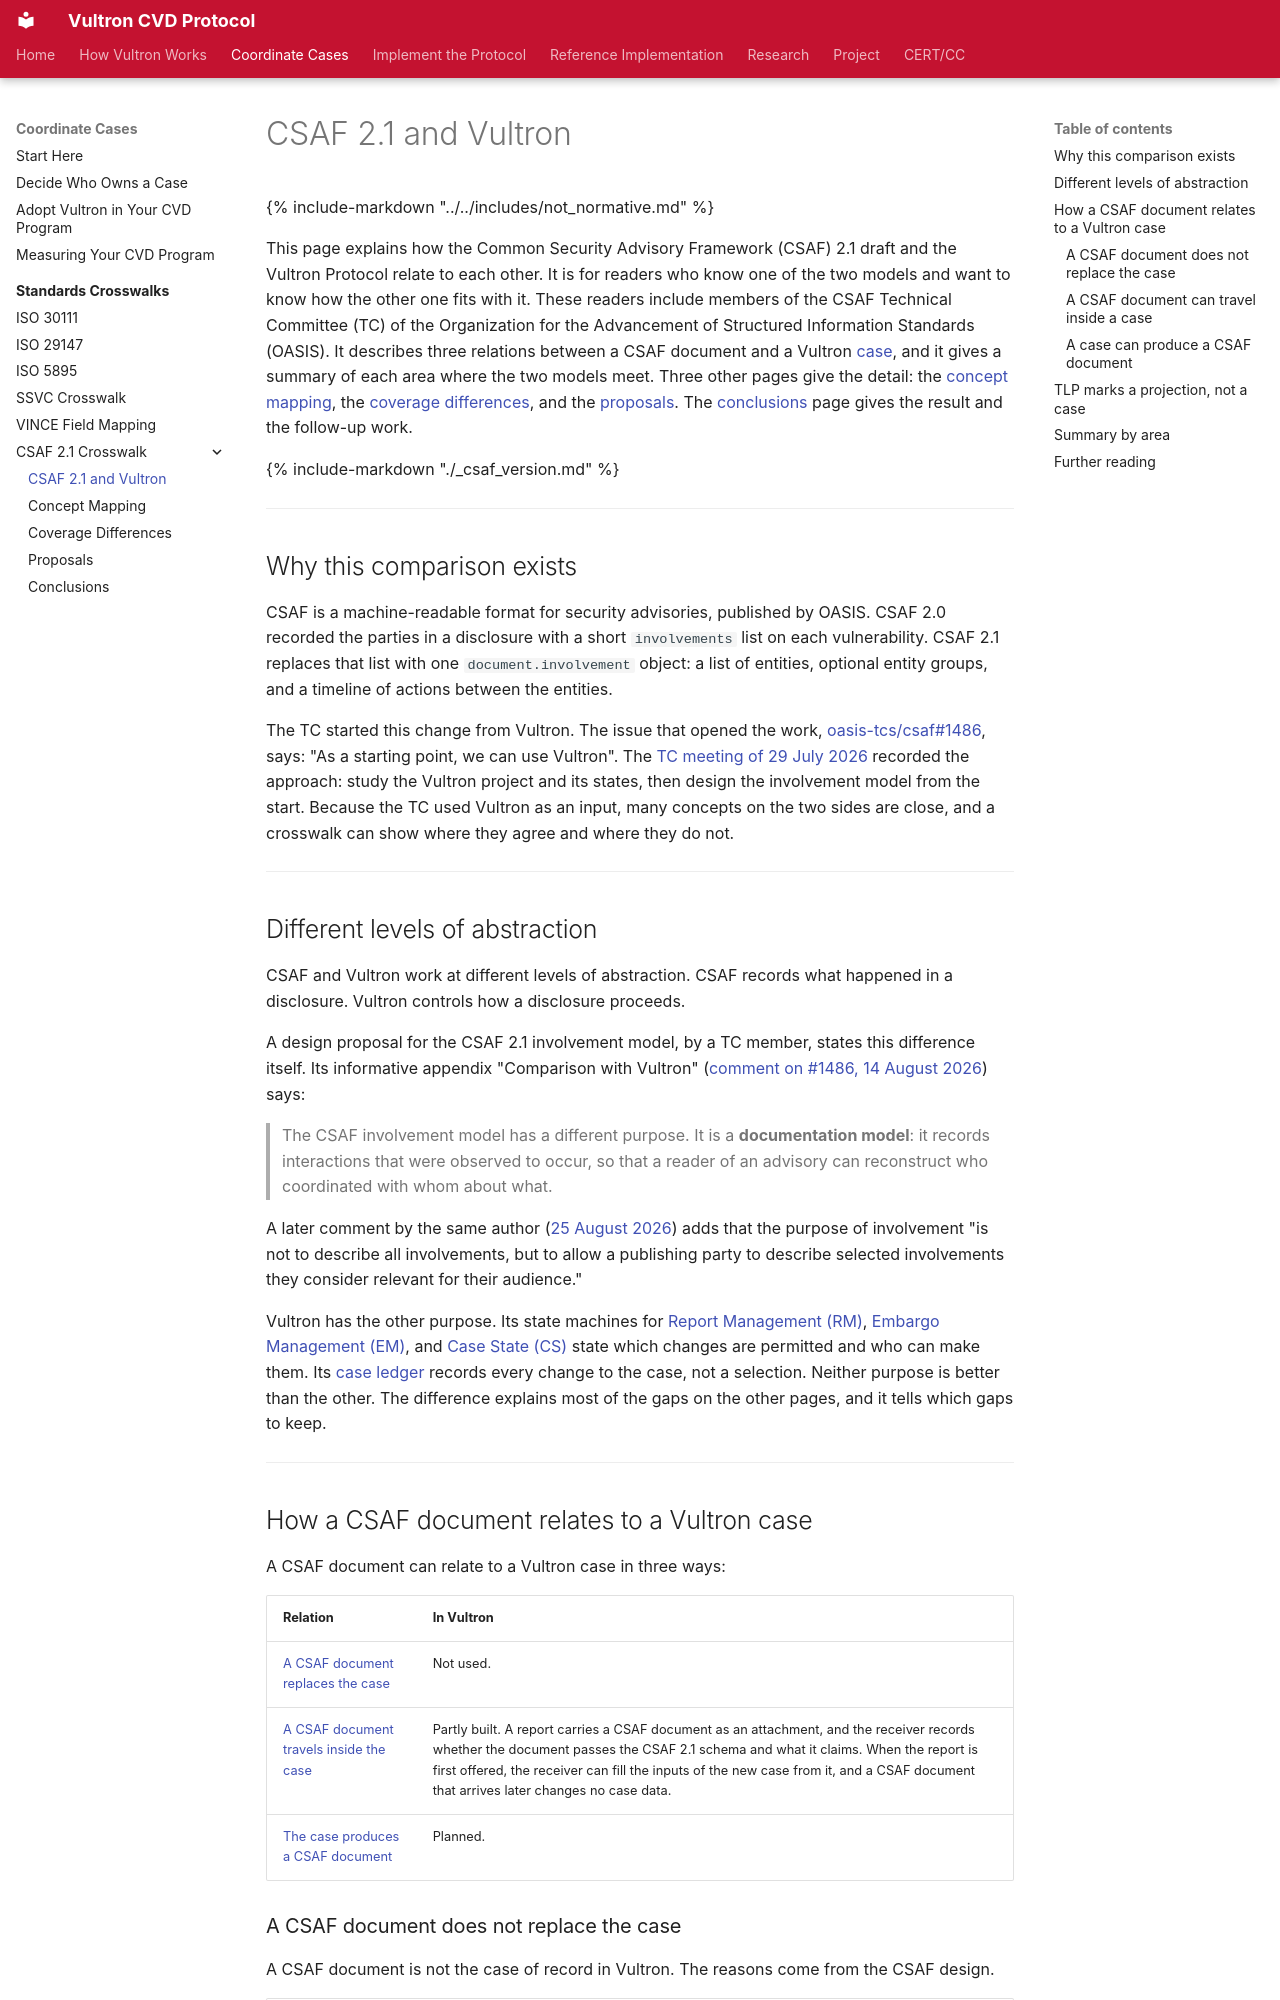

repository: CERTCC/Vultron · page: reference/csaf_crosswalk/overview/index.html · generator: mkdocs

---
description: >
  How the Common Security Advisory Framework (CSAF) 2.1 draft relates to a
  Vultron case, and a summary of where the two models are the same, close,
  or different.
stakeholder_type: [cvd-practitioner, platform-developer]
level: 300
page_type: explanation
subject: neutral
---

# CSAF 2.1 and Vultron

{% include-markdown "../../includes/not_normative.md" %}

This page explains how the Common Security Advisory Framework (CSAF) 2.1 draft and the Vultron Protocol relate to each other.
It is for readers who know one of the two models and want to know how the other one fits with it.
These readers include members of the CSAF Technical Committee (TC) of the Organization for the Advancement of Structured Information Standards (OASIS).
It describes three relations between a CSAF document and a Vultron [case](../glossary.md#core-cvd-concepts), and it gives a summary of each area where the two models meet.
Three other pages give the detail: the [concept mapping](concept_mapping.md), the [coverage differences](coverage.md), and the [proposals](proposals.md).
The [conclusions](conclusion.md) page gives the result and the follow-up work.

{% include-markdown "./_csaf_version.md" %}

---

## Why this comparison exists

CSAF is a machine-readable format for security advisories, published by OASIS.
CSAF 2.0 recorded the parties in a disclosure with a short `involvements` list on each vulnerability.
CSAF 2.1 replaces that list with one `document.involvement` object: a list of entities, optional entity groups, and a timeline of actions between the entities.

The TC started this change from Vultron.
The issue that opened the work, [oasis-tcs/csaf#1486](https://github.com/oasis-tcs/csaf/issues/1486){:target="_blank"}, says: "As a starting point, we can use Vultron".
The [TC meeting of 29 July 2026](https://github.com/oasis-tcs/csaf/blob/29b1e27aa126b820cbd6eee1830ca27ef02793d1/meeting_minutes/2026/2026-07-29.md){:target="_blank"} recorded the approach: study the Vultron project and its states, then design the involvement model from the start.
Because the TC used Vultron as an input, many concepts on the two sides are close, and a crosswalk can show where they agree and where they do not.

---

## Different levels of abstraction

CSAF and Vultron work at different levels of abstraction.
CSAF records what happened in a disclosure.
Vultron controls how a disclosure proceeds.

A design proposal for the CSAF 2.1 involvement model, by a TC member, states this difference itself.
Its informative appendix "Comparison with Vultron" ([comment on #1486, 14 August 2026](https://github.com/oasis-tcs/csaf/issues/1486#issuecomment-5291835024){:target="_blank"}) says:

> The CSAF involvement model has a different purpose.
> It is a **documentation model**: it records interactions that were observed to occur, so that a reader of an advisory can reconstruct who coordinated with whom about what.

A later comment by the same author ([25 August 2026](https://github.com/oasis-tcs/csaf/issues/1486#issuecomment-5407212379){:target="_blank"}) adds that the purpose of involvement "is not to describe all involvements, but to allow a publishing party to describe selected involvements they consider relevant for their audience."

Vultron has the other purpose.
Its state machines for [Report Management (RM)](../../topics/process_models/rm/index.md), [Embargo Management (EM)](../../topics/process_models/em/index.md), and [Case State (CS)](../../topics/process_models/cs/cs_model.md) state which changes are permitted and who can make them.
Its [case ledger](../../topics/case_lifecycle/case_manager_and_ledger.md) records every change to the case, not a selection.
Neither purpose is better than the other.
The difference explains most of the gaps on the other pages, and it tells which gaps to keep.

---

## How a CSAF document relates to a Vultron case

A CSAF document can relate to a Vultron case in three ways:

| Relation | In Vultron |
|---|---|
| [A CSAF document replaces the case](#a-csaf-document-does-not-replace-the-case) | Not used. |
| [A CSAF document travels inside the case](#a-csaf-document-can-travel-inside-a-case) | Partly built. A report carries a CSAF document as an attachment, and the receiver records whether the document passes the CSAF 2.1 schema and what it claims. When the report is first offered, the receiver can fill the inputs of the new case from it, and a CSAF document that arrives later changes no case data. |
| [The case produces a CSAF document](#a-case-can-produce-a-csaf-document) | Planned. |
